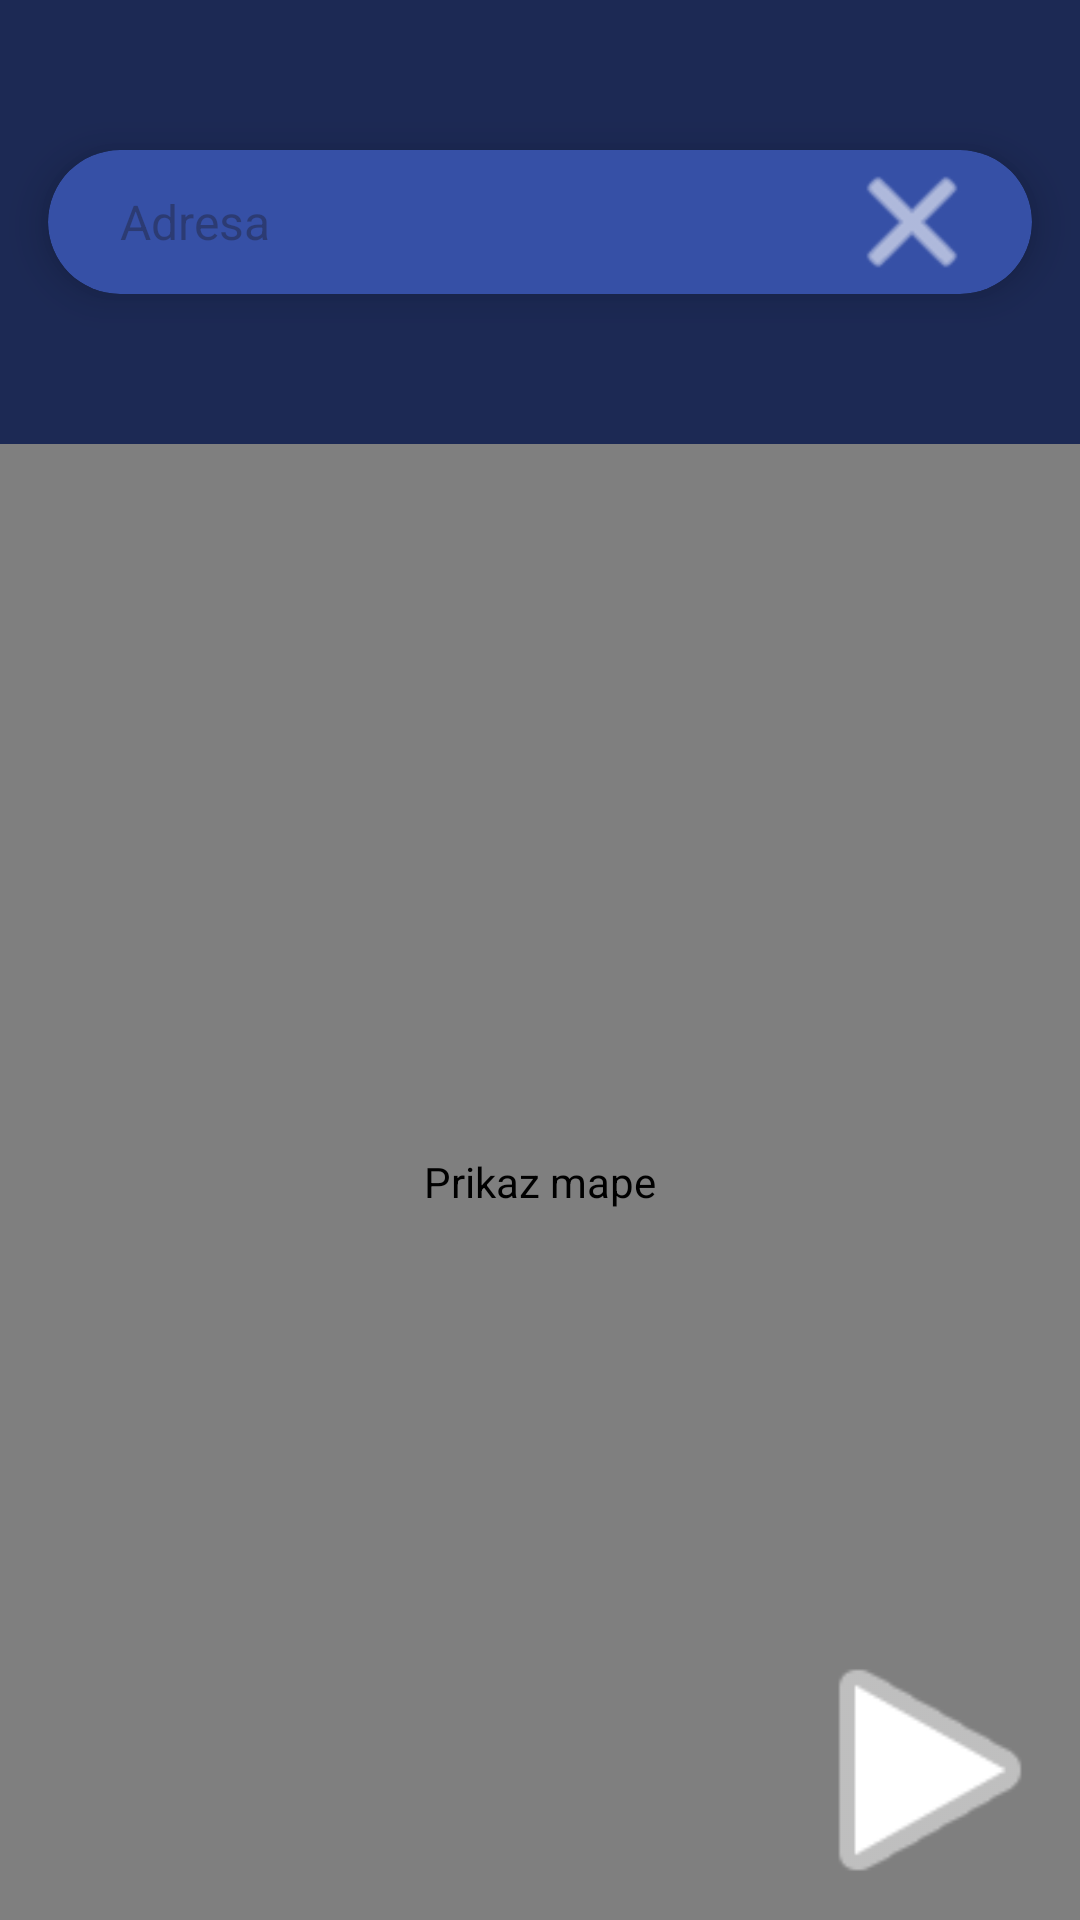

Produce the Android XML layout that renders to this screen, including the resource entries it uses.
<!-- AndroidManifest.xml: application theme Theme.TaxiPoll -->
<!-- res/layout/fragment_upotrebi.xml -->
<?xml version="1.0" encoding="utf-8"?>
<FrameLayout xmlns:android="http://schemas.android.com/apk/res/android"
    xmlns:app="http://schemas.android.com/apk/res-auto"
    xmlns:tools="http://schemas.android.com/tools"
    android:layout_width="match_parent"
    android:layout_height="match_parent"
    android:background="@color/navboja"
    tools:context=".UpotrebiFragment">

    <androidx.constraintlayout.widget.ConstraintLayout
        android:layout_width="match_parent"
        android:layout_height="match_parent">

        <androidx.cardview.widget.CardView
            android:id="@+id/cardAdresa"
            android:layout_width="0dp"
            android:layout_height="48dp"
            android:layout_marginHorizontal="16dp"
            android:layout_marginTop="50dp"
            android:backgroundTint="@color/dugmeboja"
            app:cardCornerRadius="24dp"
            app:cardElevation="8dp"
            app:layout_constraintEnd_toEndOf="parent"
            app:layout_constraintStart_toStartOf="parent"
            app:layout_constraintTop_toTopOf="parent">

            <LinearLayout
                android:layout_width="match_parent"
                android:layout_height="match_parent"
                android:gravity="center_vertical"
                android:orientation="horizontal"
                android:paddingHorizontal="16dp">

                <EditText
                    android:id="@+id/tvAdresa"
                    android:layout_width="0dp"
                    android:layout_height="48dp"
                    android:layout_weight="1"
                    android:hint="Adresa"
                    android:textColor="@android:color/white"
                    android:textSize="16sp"
                    android:background="@null"
                    android:padding="8dp" />

                <ImageView
                    android:id="@+id/ivClose"
                    android:layout_width="48dp"
                    android:layout_height="48dp"
                    android:src="@android:drawable/ic_menu_close_clear_cancel"
                    android:clickable="true"
                    android:focusable="true"
                    android:contentDescription="Obriši unos"
                    android:background="?attr/selectableItemBackgroundBorderless"
                    app:tint="@android:color/white" />
            </LinearLayout>
        </androidx.cardview.widget.CardView>

        <com.google.android.gms.maps.MapView
            android:id="@+id/mapView"
            android:layout_width="0dp"
            android:layout_height="0dp"
            android:layout_marginTop="50dp"
            android:contentDescription="Prikaz mape"
            app:layout_constraintBottom_toBottomOf="parent"
            app:layout_constraintEnd_toEndOf="parent"
            app:layout_constraintStart_toStartOf="parent"
            app:layout_constraintTop_toBottomOf="@+id/cardAdresa" />

        <ImageView
            android:id="@+id/btnProslediLokaciju"
            android:layout_width="100dp"
            android:layout_height="100dp"
            android:src="@android:drawable/ic_media_play"
            android:clickable="true"
            android:focusable="true"
            android:contentDescription="Prosledi lokaciju"
            android:background="?attr/selectableItemBackgroundBorderless"
            app:layout_constraintBottom_toBottomOf="parent"
            app:layout_constraintEnd_toEndOf="parent"
            app:tint="@android:color/white" />


    </androidx.constraintlayout.widget.ConstraintLayout>

</FrameLayout>
<!-- resources referenced by this layout -->
<resources>
  <color name="dugmeboja">#3650a6</color>
  <color name="navboja">#1c2954</color>
  <style name="Theme.TaxiPoll" parent="Base.Theme.TaxiPoll" />
  <style name="Base.Theme.TaxiPoll" parent="Theme.Material3.DayNight.NoActionBar">
          
          
      </style>
</resources>
